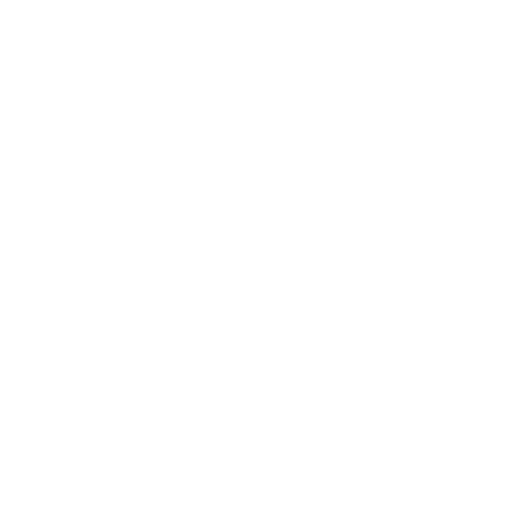
t = 0.00 s
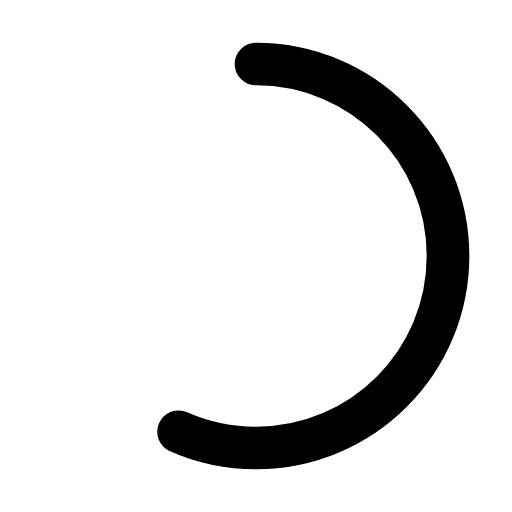
t = 0.30 s
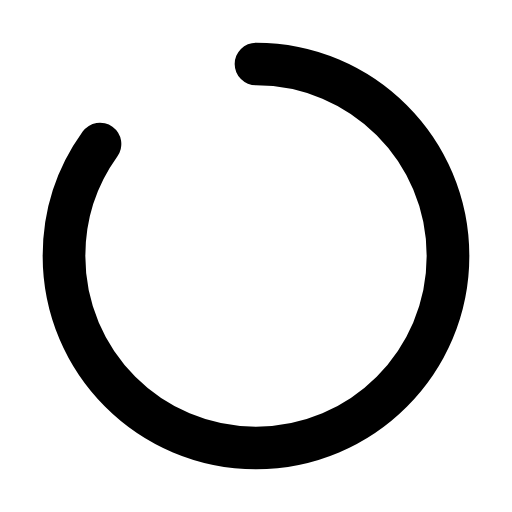
t = 0.45 s
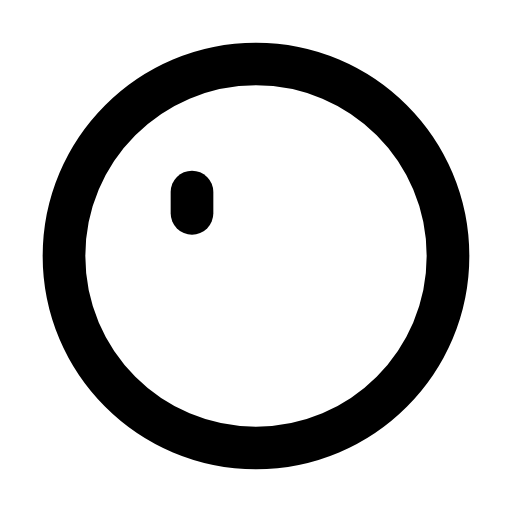
t = 0.80 s
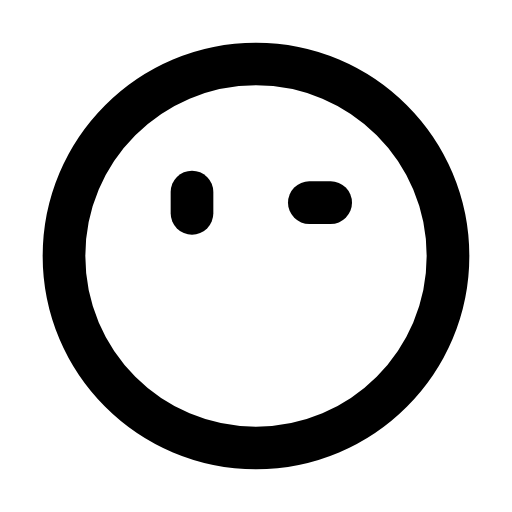
t = 1.05 s
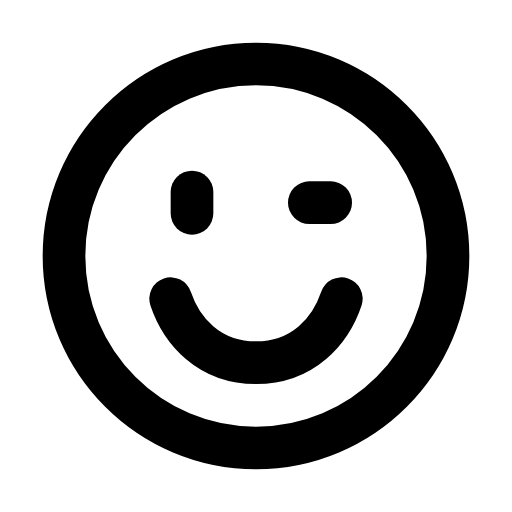
t = 1.30 s

The animated SVG that drew these frames (rendered in a browser with its animation timeline set to each time). Animation: 4 SMIL elements (animate=4); one cycle of 1.30 s.

<svg xmlns="http://www.w3.org/2000/svg" width="128" height="128" viewBox="0 0 24 24"><g fill="none" stroke="currentColor" stroke-linecap="round" stroke-linejoin="round" stroke-width="2"><path stroke-dasharray="64" stroke-dashoffset="64" d="M12 3c4.97 0 9 4.03 9 9c0 4.97 -4.03 9 -9 9c-4.97 0 -9 -4.03 -9 -9c0 -4.97 4.03 -9 9 -9"><animate fill="freeze" attributeName="stroke-dashoffset" dur="0.6s" values="64;0"/></path><path stroke-dasharray="2" stroke-dashoffset="2" d="M9 9v1"><animate fill="freeze" attributeName="stroke-dashoffset" begin="0.7s" dur="0.2s" values="2;0"/></path><path stroke-dasharray="2" stroke-dashoffset="2" d="M14.5 9.5h1"><animate fill="freeze" attributeName="stroke-dashoffset" begin="0.9s" dur="0.2s" values="2;0"/></path><path stroke-dasharray="12" stroke-dashoffset="12" d="M8 14c0.5 1.5 1.79 3 4 3c2.21 0 3.5 -1.5 4 -3"><animate fill="freeze" attributeName="stroke-dashoffset" begin="1.1s" dur="0.2s" values="12;0"/></path></g></svg>
